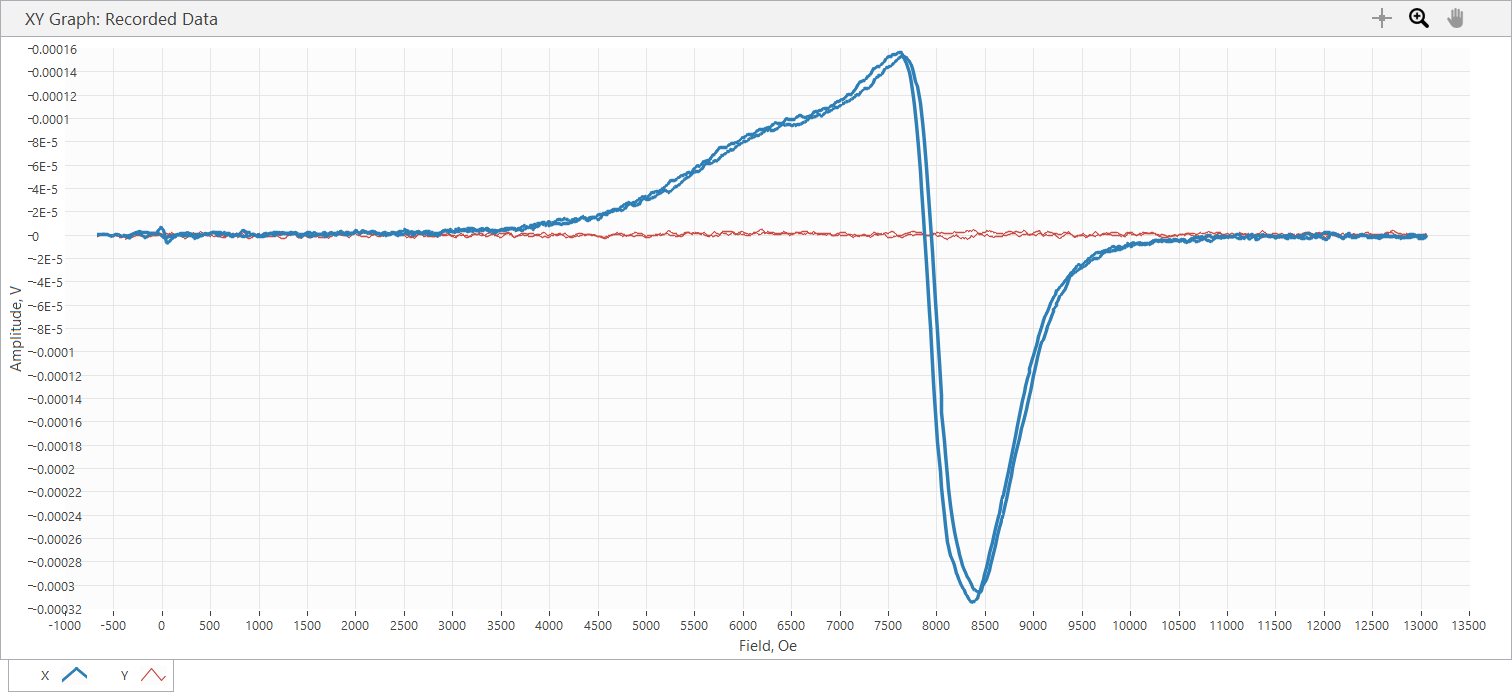

Source data for this figure (header and first rows):
Sample Name, Varga_handpulled_Klyst36G
Freq displayed, 3.568, GHz, Power, 8, mV
SR850: f = 25 Hz; phase = -84 deg; outpu…
Time, Field, X, Y, R, theta
s, Oe, V, V, V, deg
4.120000E-5, -6.688000E+2, 8.642710E-7, -8.940730E-7, 1.243516E-6, -4.597101E+1
1.293660E-1, -6.682000E+2, 1.490130E-7, -1.043090E-6, 1.053680E-6, -8.186989E+1
3.293617E-1, -6.688000E+2, 4.768410E-7, -1.370910E-6, 1.451472E-6, -7.082089E+1
5.294283E-1, -6.604000E+2, 3.576300E-7, -8.940730E-7, 9.629464E-7, -6.819855E+1
7.293905E-1, -6.525000E+2, 3.576300E-7, 1.490130E-7, 3.874327E-7, 2.261993E+1
9.293908E-1, -6.286000E+2, 9.238760E-7, 9.238760E-7, 1.306558E-6, 4.500000E+1
1.129395E+0, -6.161000E+2, 8.642710E-7, 1.043090E-6, 1.354622E-6, 5.035594E+1
1.329385E+0, -6.006000E+2, 3.278270E-7, 1.311310E-6, 1.351667E-6, 7.596378E+1
1.529385E+0, -5.707000E+2, 3.278270E-7, -5.960510E-8, 3.332016E-7, -1.030488E+1
1.729361E+0, -5.502000E+2, -5.066430E-7, 1.192100E-7, 5.204788E-7, 1.667595E+2
1.929394E+0, -5.188000E+2, -8.940730E-7, 6.258520E-7, 1.091356E-6, 1.450079E+2
2.130440E+0, -5.020000E+2, -2.682230E-7, 5.960510E-8, 2.747660E-7, 1.674712E+2
2.329391E+0, -4.866000E+2, 4.172340E-7, -5.662480E-7, 7.033641E-7, -5.361574E+1
2.530428E+0, -4.540000E+2, 2.086170E-7, -1.102690E-6, 1.122251E-6, -7.928688E+1
2.729452E+0, -4.397000E+2, 5.960510E-8, -1.728540E-6, 1.729567E-6, -8.802506E+1
2.929392E+0, -4.144000E+2, -9.536820E-7, -1.907360E-6, 2.132494E-6, -1.165651E+2
3.129361E+0, -3.996000E+2, -4.470370E-7, -1.519930E-6, 1.584307E-6, -1.063895E+2
3.330402E+0, -3.793000E+2, -1.788150E-7, -1.668940E-6, 1.678492E-6, -9.611551E+1
3.529390E+0, -3.689000E+2, -8.940730E-7, -1.192100E-6, 1.490124E-6, -1.268698E+2
3.729385E+0, -3.514000E+2, -2.115980E-6, -7.748640E-7, 2.253394E-6, -1.598875E+2
3.929410E+0, -3.423000E+2, -2.443800E-6, -6.258520E-7, 2.522667E-6, -1.656354E+2
4.130396E+0, -3.346000E+2, -2.741830E-6, -6.258520E-7, 2.812352E-6, -1.671419E+2
4.329350E+0, -3.135000E+2, -4.768410E-7, 2.980250E-7, 5.623133E-7, 1.479947E+2
4.529384E+0, -3.053000E+2, 1.788150E-7, 5.662480E-7, 5.938111E-7, 7.247445E+1
4.729352E+0, -2.851000E+2, 1.281510E-6, 2.026570E-6, 2.397760E-6, 5.769262E+1
4.929354E+0, -2.764000E+2, 1.430520E-6, 1.996770E-6, 2.456314E-6, 5.438155E+1
5.129357E+0, -2.550000E+2, 1.817950E-6, 1.311310E-6, 2.241534E-6, 3.580338E+1
5.329353E+0, -2.456000E+2, 1.728540E-6, 1.430520E-6, 2.243711E-6, 3.961077E+1
5.529355E+0, -2.243000E+2, 6.258520E-7, 5.364450E-7, 8.242960E-7, 4.060132E+1
5.729353E+0, -2.144000E+2, 5.066430E-7, -2.980250E-8, 5.075188E-7, -3.366457E+0
5.729353E+0, -2.144000E+2, 5.066430E-7, -2.980250E-8, 1.508194E-6, -1.277756E+2
6.129400E+0, -1.832000E+2, -1.609330E-6, -1.311310E-6, 2.075928E-6, -1.408263E+2
6.329408E+0, -1.600000E+2, -2.026570E-6, -7.450620E-7, 2.159190E-6, -1.598142E+2
6.529353E+0, -1.505000E+2, -1.162300E-6, -6.854570E-7, 1.349367E-6, -1.494704E+2
6.729386E+0, -1.393000E+2, 2.384200E-7, -7.748640E-7, 8.107147E-7, -7.289725E+1
6.929393E+0, -1.202000E+2, 1.609330E-6, -5.960510E-8, 1.610433E-6, -2.121107E+0
7.129423E+0, -1.003000E+2, 1.668940E-6, 6.854570E-7, 1.804221E-6, 2.232864E+1
7.330399E+0, -9.000000E+1, 1.490120E-6, 1.490130E-7, 1.497552E-6, 5.710631E+0
7.530409E+0, -7.710000E+1, 1.519930E-6, -2.980250E-7, 1.548873E-6, -1.109371E+1
7.729391E+0, -6.750000E+1, 1.490120E-6, -5.960500E-7, 1.604909E-6, -2.180148E+1
7.929352E+0, -4.500000E+1, 3.188860E-6, -1.788150E-7, 3.193870E-6, -3.209494E+0
8.129354E+0, -3.450000E+1, 4.202160E-6, 2.980250E-7, 4.212715E-6, 4.056731E+0
8.329389E+0, -1.450000E+1, 6.526740E-6, 1.370910E-6, 6.669163E-6, 1.186226E+1
8.529385E+0, -4.700000E+0, 6.824760E-6, 1.162300E-6, 6.923026E-6, 9.665104E+0
8.729445E+0, 1.570000E+1, 4.172350E-6, -1.162300E-6, 4.331218E-6, -1.556635E+1
8.929356E+0, 2.500000E+1, 1.132500E-6, -2.175580E-6, 2.452693E-6, -6.250073E+1
9.129351E+0, 4.620000E+1, -6.377730E-6, -1.668940E-6, 6.592481E-6, -1.653355E+2
9.329356E+0, 5.520000E+1, -7.510210E-6, -8.940740E-8, 7.510742E-6, -1.793179E+2
9.529357E+0, 7.610000E+1, -5.275040E-6, 1.460320E-6, 5.473443E-6, 1.645260E+2
9.729355E+0, 8.800000E+1, -4.172350E-6, 1.728540E-6, 4.516232E-6, 1.574965E+2
9.929396E+0, 9.780000E+1, -3.188860E-6, 1.877550E-6, 3.700543E-6, 1.495111E+2
1.012935E+1, 1.212000E+2, -1.728540E-6, 1.788150E-7, 1.737764E-6, 1.740938E+2
1.032936E+1, 1.313000E+2, -1.490120E-6, 1.490130E-7, 1.497552E-6, 1.742894E+2
1.052936E+1, 1.516000E+2, -4.470370E-7, 8.940740E-8, 4.558901E-7, 1.686901E+2
1.073039E+1, 1.640000E+2, 3.576300E-7, 3.278270E-7, 4.851492E-7, 4.251040E+1
1.093041E+1, 1.848000E+2, 1.579530E-6, -5.960500E-7, 1.688251E-6, -2.067446E+1
... 1,716 more rows
